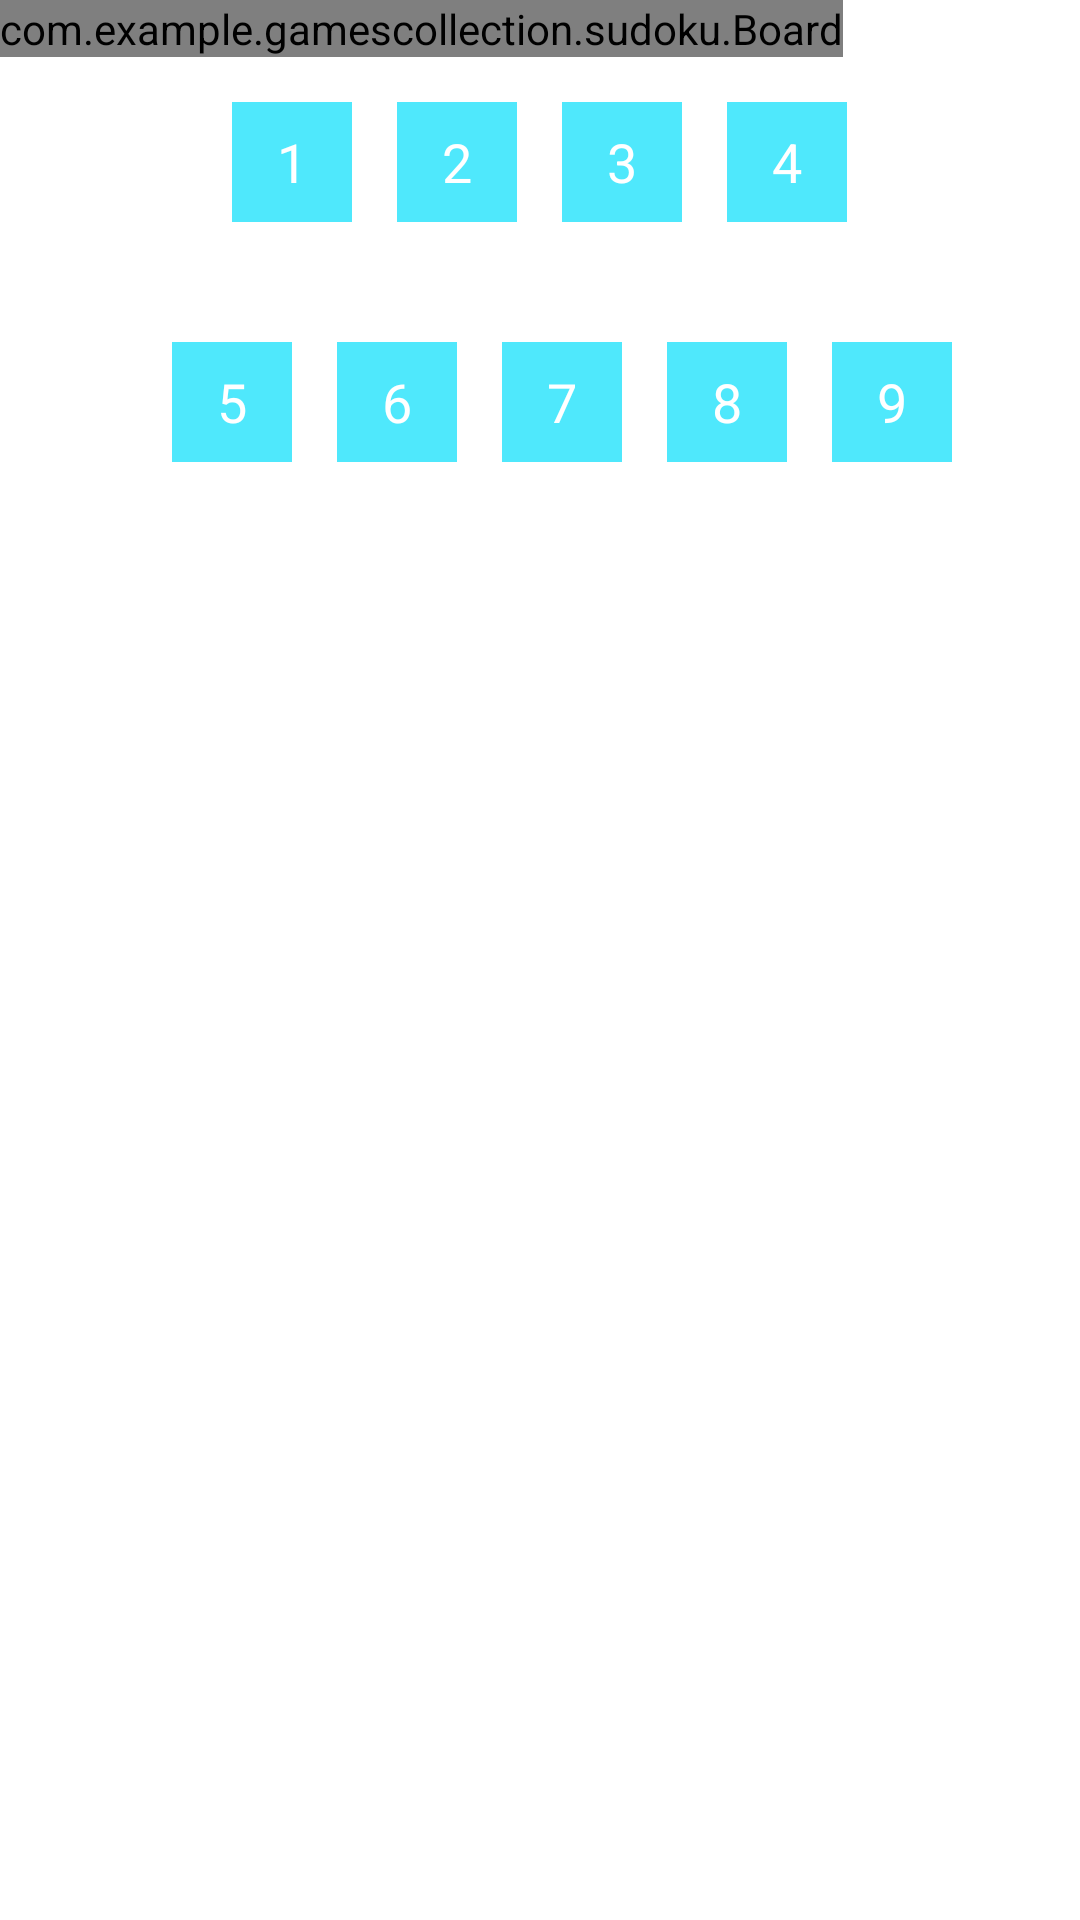

Write the Android layout XML for this screen, with the resource values it uses.
<!-- AndroidManifest.xml: application theme Theme.GamesCollection -->
<!-- res/layout/sudoku_main.xml -->
<?xml version="1.0" encoding="utf-8"?>
<RelativeLayout xmlns:android="http://schemas.android.com/apk/res/android"
    android:layout_width="match_parent"
    android:layout_height="match_parent">

    <com.example.gamescollection.sudoku.Board
        android:id="@+id/board"
        android:layout_width="wrap_content"
        android:layout_height="wrap_content" />

    <RelativeLayout
        android:layout_width="wrap_content"
        android:layout_height="wrap_content"
        android:layout_below="@id/board"
        android:layout_centerHorizontal="true"
        android:layout_marginTop="15dp">

        <TextView
            android:id="@+id/one_number_label"
            android:layout_width="40dp"
            android:layout_height="40dp"
            android:layout_marginLeft="35dp"
            android:background="#4fe8fc"
            android:gravity="center"
            android:onClick="onClick"
            android:text="1"
            android:textColor="#ffffff"
            android:textSize="18sp" />

        <TextView
            android:id="@+id/two_number_label"
            android:layout_width="40dp"
            android:layout_height="40dp"
            android:layout_marginLeft="15dp"
            android:layout_toRightOf="@id/one_number_label"
            android:background="#4fe8fc"
            android:gravity="center"
            android:onClick="onClick"
            android:text="2"
            android:textColor="#ffffff"
            android:textSize="18sp" />

        <TextView
            android:id="@+id/three_number_label"
            android:layout_width="40dp"
            android:layout_height="40dp"
            android:layout_marginLeft="15dp"
            android:layout_toRightOf="@id/two_number_label"
            android:background="#4fe8fc"
            android:gravity="center"
            android:onClick="onClick"
            android:text="3"
            android:textColor="#ffffff"
            android:textSize="18sp" />

        <TextView
            android:id="@+id/four_number_label"
            android:layout_width="40dp"
            android:layout_height="40dp"
            android:layout_marginLeft="15dp"
            android:layout_toRightOf="@id/three_number_label"
            android:background="#4fe8fc"
            android:gravity="center"
            android:onClick="onClick"
            android:text="4"
            android:textColor="#ffffff"
            android:textSize="18sp" />

        <TextView
            android:id="@+id/five_number_label"
            android:layout_width="40dp"
            android:layout_height="40dp"
            android:layout_below="@id/one_number_label"
            android:layout_marginLeft="15dp"
            android:layout_marginTop="40dp"
            android:background="#4fe8fc"
            android:gravity="center"
            android:onClick="onClick"
            android:text="5"
            android:textColor="#ffffff"
            android:textSize="18sp" />

        <TextView
            android:id="@+id/six_number_label"
            android:layout_width="40dp"
            android:layout_height="40dp"
            android:layout_alignTop="@id/five_number_label"
            android:layout_marginLeft="15dp"
            android:layout_toRightOf="@id/five_number_label"
            android:background="#4fe8fc"
            android:gravity="center"
            android:onClick="onClick"
            android:text="6"
            android:textColor="#ffffff"
            android:textSize="18sp" />

        <TextView
            android:id="@+id/seven_number_label"
            android:layout_width="40dp"
            android:layout_height="40dp"
            android:layout_alignTop="@id/six_number_label"
            android:layout_marginLeft="15dp"
            android:layout_toRightOf="@id/six_number_label"
            android:background="#4fe8fc"
            android:gravity="center"
            android:onClick="onClick"
            android:text="7"
            android:textColor="#ffffff"
            android:textSize="18sp" />

        <TextView
            android:id="@+id/eight_number_label"
            android:layout_width="40dp"
            android:layout_height="40dp"
            android:layout_alignTop="@id/seven_number_label"
            android:layout_marginLeft="15dp"
            android:layout_toRightOf="@id/seven_number_label"
            android:background="#4fe8fc"
            android:gravity="center"
            android:onClick="onClick"
            android:text="8"
            android:textColor="#ffffff"
            android:textSize="18sp" />

        <TextView
            android:id="@+id/nine_number_label"
            android:layout_width="40dp"
            android:layout_height="40dp"
            android:layout_alignTop="@id/eight_number_label"
            android:layout_marginLeft="15dp"
            android:layout_toRightOf="@id/eight_number_label"
            android:background="#4fe8fc"
            android:gravity="center"
            android:onClick="onClick"
            android:text="9"
            android:textColor="#ffffff"
            android:textSize="18sp" />
    </RelativeLayout>

</RelativeLayout>
<!-- resources referenced by this layout -->
<resources>
  <style name="Theme.GamesCollection" parent="Theme.MaterialComponents.DayNight.DarkActionBar">
          
          <item name="colorPrimary">@color/purple_500</item>
          <item name="colorPrimaryVariant">@color/purple_700</item>
          <item name="colorOnPrimary">@color/white</item>
          
          <item name="colorSecondary">@color/teal_200</item>
          <item name="colorSecondaryVariant">@color/teal_700</item>
          <item name="colorOnSecondary">@color/black</item>
          
          <item name="android:statusBarColor" tools:targetApi="l">?attr/colorPrimaryVariant</item>
          
      </style>
  <!-- not gathered from this repository: default colours our renderer supplied (Android Studio template values) -->
  <color name="purple_500">#FF6200EE</color>
  <color name="purple_700">#FF3700B3</color>
  <color name="teal_200">#FF03DAC5</color>
  <color name="teal_700">#FF018786</color>
  <color name="black">#FF000000</color>
  <color name="white">#FFFFFFFF</color>
</resources>
